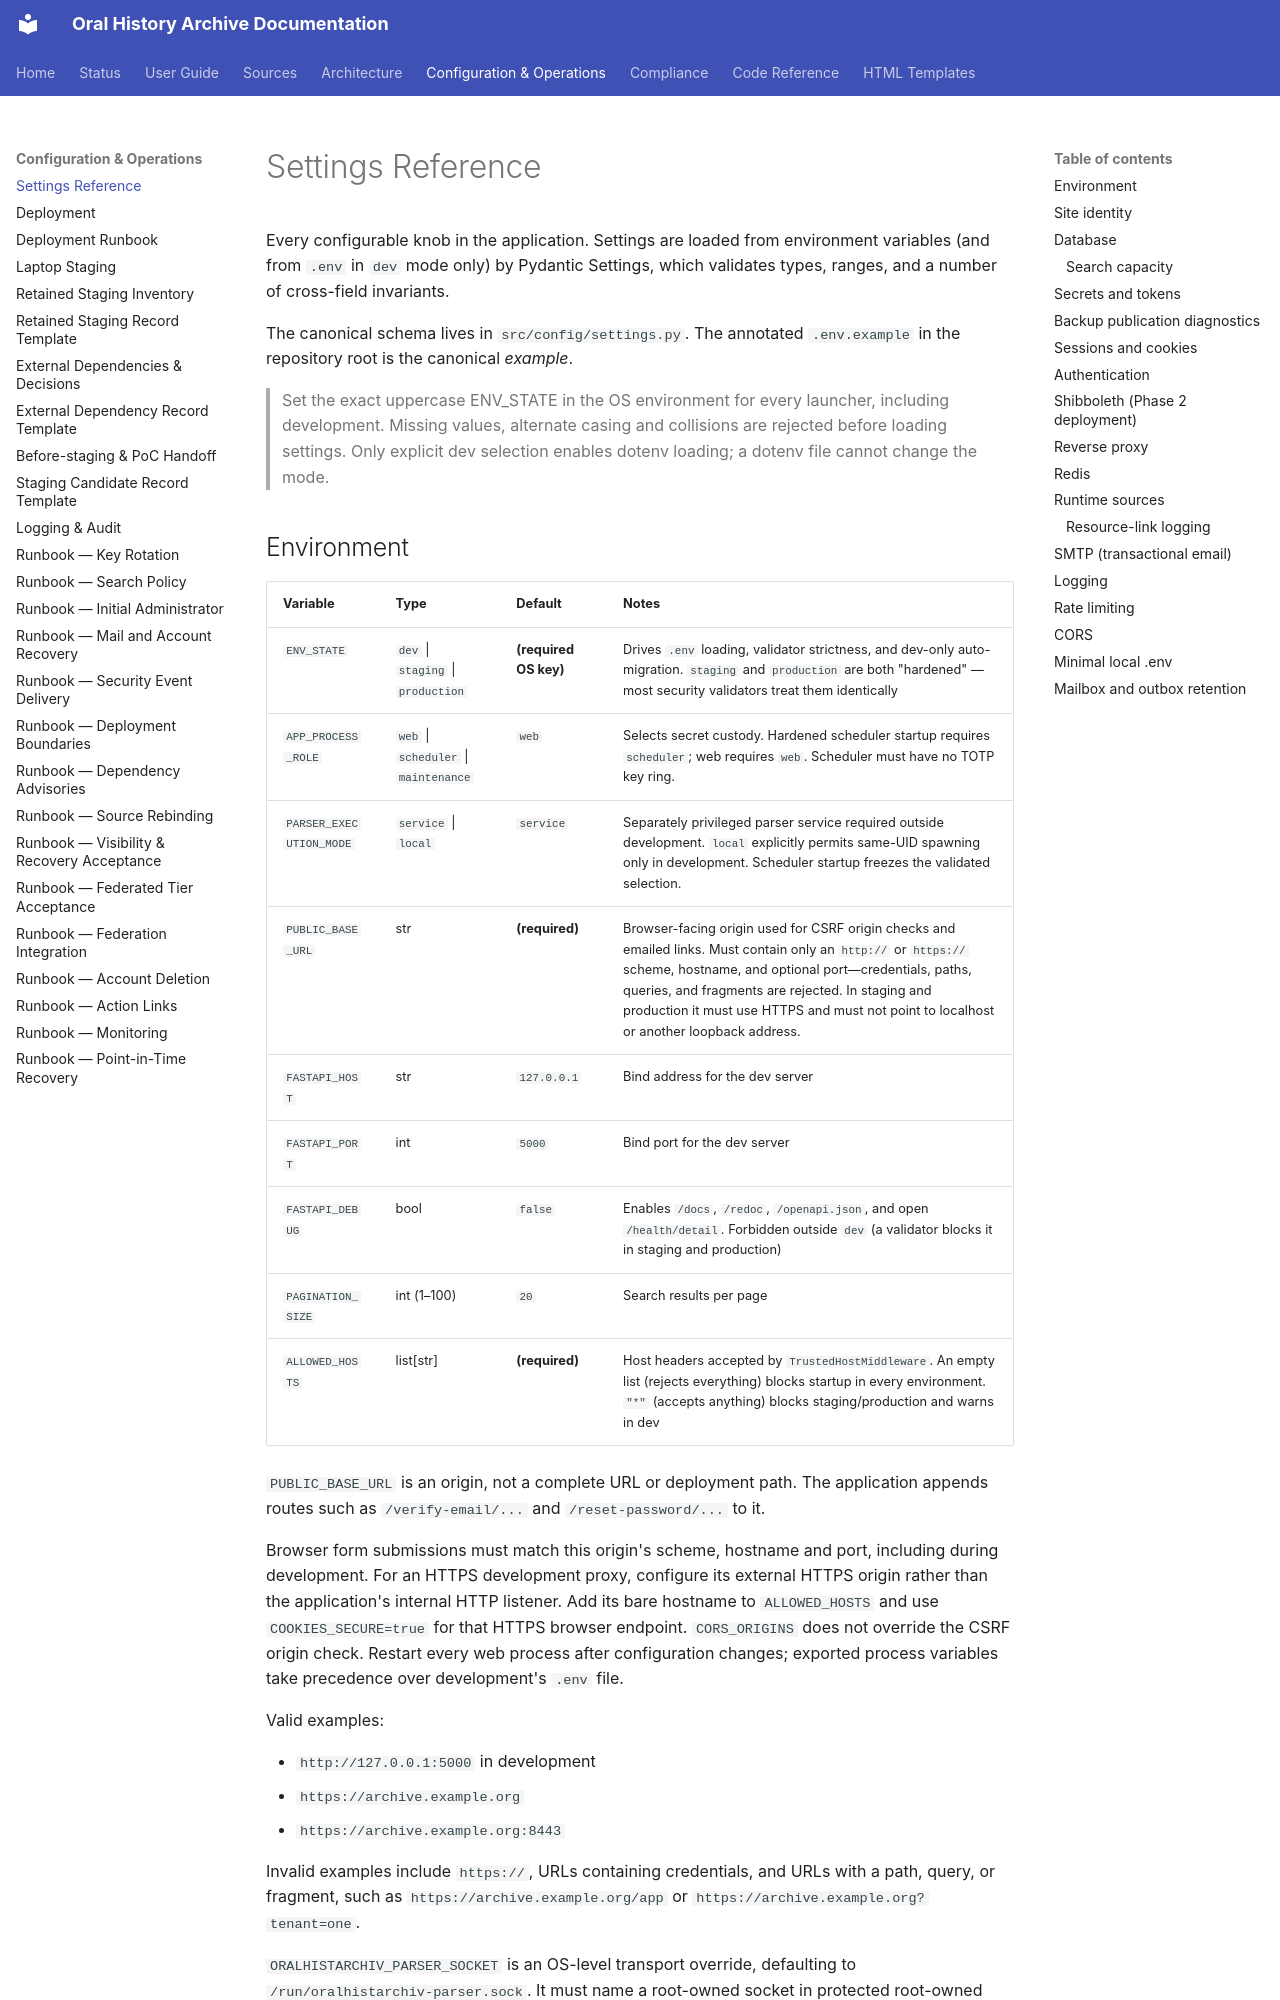

repository: CFutter/sec_hum_oralhistarchiv_web_app · page: configuration/settings/index.html · generator: mkdocs

# Settings Reference

Every configurable knob in the application. Settings are loaded from environment variables (and from `.env` in `dev` mode only) by Pydantic Settings, which validates types, ranges, and a number of cross-field invariants.

The canonical schema lives in `src/config/settings.py`. The annotated `.env.example` in the repository root is the canonical *example*.

> Set the exact uppercase ENV_STATE in the OS environment for every launcher, including development. Missing values, alternate casing and collisions are rejected before loading settings. Only explicit dev selection enables dotenv loading; a dotenv file cannot change the mode.

## Environment

| Variable | Type | Default | Notes |
|---|---|---|---|
| `ENV_STATE` | `dev` \| `staging` \| `production` | **(required OS key)** | Drives `.env` loading, validator strictness, and dev-only auto-migration. `staging` and `production` are both "hardened" — most security validators treat them identically |
| `APP_PROCESS_ROLE` | `web` \| `scheduler` \| `maintenance` | `web` | Selects secret custody. Hardened scheduler startup requires `scheduler`; web requires `web`. Scheduler must have no TOTP key ring. |
| `PARSER_EXECUTION_MODE` | `service` \| `local` | `service` | Separately privileged parser service required outside development. `local` explicitly permits same-UID spawning only in development. Scheduler startup freezes the validated selection. |
| `PUBLIC_BASE_URL` | str | **(required)** | Browser-facing origin used for CSRF origin checks and emailed links. Must contain only an `http://` or `https://` scheme, hostname, and optional port—credentials, paths, queries, and fragments are rejected. In staging and production it must use HTTPS and must not point to localhost or another loopback address. |
| `FASTAPI_HOST` | str | `127.0.0.1` | Bind address for the dev server |
| `FASTAPI_PORT` | int | `5000` | Bind port for the dev server |
| `FASTAPI_DEBUG` | bool | `false` | Enables `/docs`, `/redoc`, `/openapi.json`, and open `/health/detail`. Forbidden outside `dev` (a validator blocks it in staging and production) |
| `PAGINATION_SIZE` | int (1–100) | `20` | Search results per page |
| `ALLOWED_HOSTS` | list[str] | **(required)** | Host headers accepted by `TrustedHostMiddleware`. An empty list (rejects everything) blocks startup in every environment. `"*"` (accepts anything) blocks staging/production and warns in dev |

`PUBLIC_BASE_URL` is an origin, not a complete URL or deployment path. The
application appends routes such as `/verify-email/...` and `/reset-password/...`
to it.

Browser form submissions must match this origin's scheme, hostname and port,
including during development. For an HTTPS development proxy, configure its
external HTTPS origin rather than the application's internal HTTP listener.
Add its bare hostname to `ALLOWED_HOSTS` and use `COOKIES_SECURE=true` for that
HTTPS browser endpoint. `CORS_ORIGINS` does not override the CSRF origin check.
Restart every web process after configuration changes; exported process
variables take precedence over development's `.env` file.

Valid examples:

- `http://127.0.0.1:5000` in development
- `https://archive.example.org`
- `https://archive.example.org:8443`

Invalid examples include `https://`, URLs containing credentials, and URLs with
a path, query, or fragment, such as `https://archive.example.org/app` or
`https://archive.example.org?tenant=one`.

`ORALHISTARCHIV_PARSER_SOCKET` is an OS-level transport override, defaulting to
`/run/oralhistarchiv-parser.sock`. It must name a root-owned socket in protected
root-owned directories. The parser service reads no application settings and
receives only one explicit job. Install the supplied socket/service and complete
the effective sandbox checks in [Deployment](../../Deployment.md#parser-privilege-boundary).
